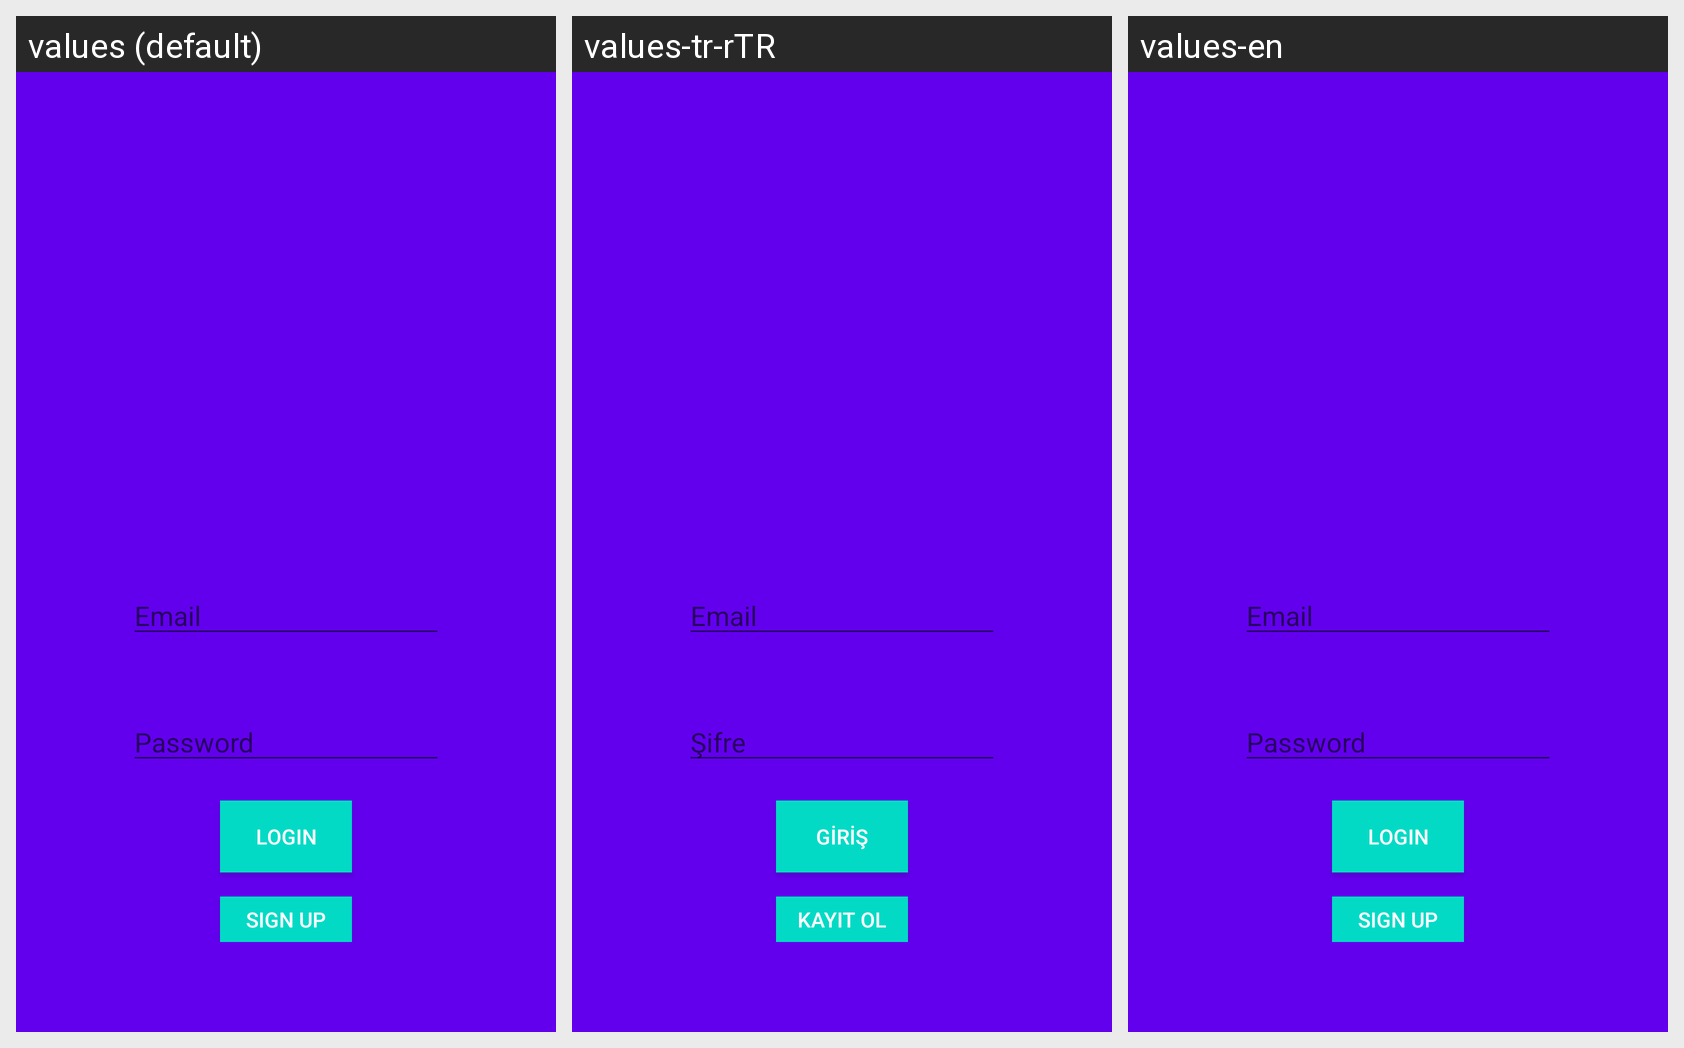

This grid shows one Android layout under several languages. Give, for every string resource on the screen, its name, the default text and each shown locale's text.
Android screen res/layout/activity_login_page.xml rendered under 3 locales, left to right: values (default), values-tr-rTR, values-en. Device: Nexus 5 (rendered at 1080×1920; each locale shown at half size, 540×960, under a caption strip naming it); theme AppTheme.
Strings drawn on this screen, with the default value and each locale's value (text and hints the layout hard-codes appear in the picture but are not listed):

email
  values: Email
  values-tr-rTR: Email
  values-en: Email

password
  values: Password
  values-tr-rTR: Şifre
  values-en: Password

login
  values: LOGIN
  values-tr-rTR: GİRİŞ
  values-en: LOGIN

signUp
  values: SIGN UP
  values-tr-rTR: KAYIT OL
  values-en: SIGN UP
